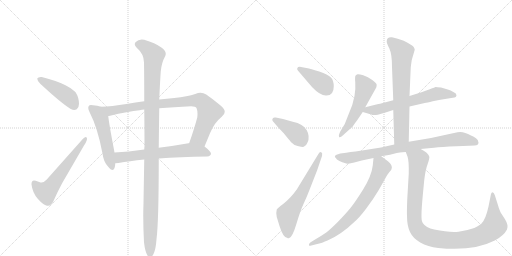
t = 0.00 s
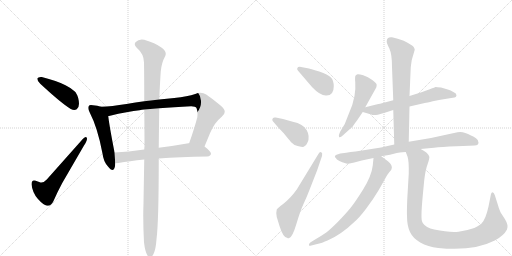
t = 2.38 s
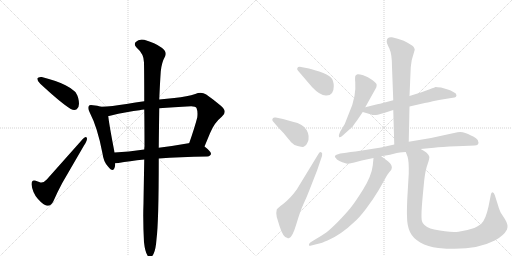
t = 4.76 s
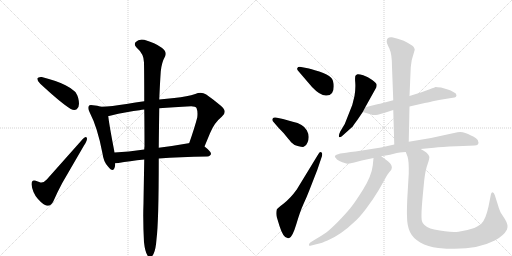
t = 7.13 s
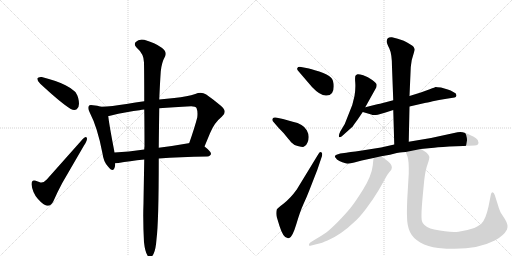
t = 9.51 s
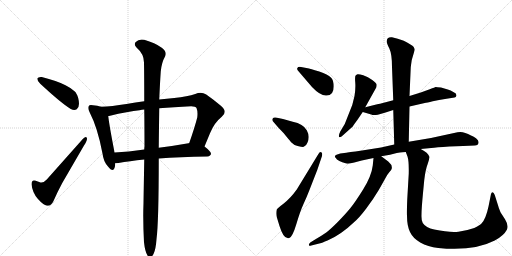
t = 11.89 s

The animated SVG that drew these frames (rendered in a browser with its animation timeline set to each time). Animation: 15 CSS @keyframes rules; one cycle of 11.89 s.

<svg version="1.1" viewBox="0 0 2048 1024" xmlns="http://www.w3.org/2000/svg">
  <g stroke="lightgray" stroke-dasharray="1,1" stroke-width="1" transform="scale(4, 4)">
    <line x1="0" y1="0" x2="256" y2="256"></line>
    <line x1="256" y1="0" x2="0" y2="256"></line>
    <line x1="128" y1="0" x2="128" y2="256"></line>
    <line x1="0" y1="128" x2="256" y2="128"></line>
    <line x1="256" y1="0" x2="512" y2="256"></line>
    <line x1="512" y1="0" x2="256" y2="256"></line>
    <line x1="384" y1="0" x2="384" y2="256"></line>
    <line x1="256" y1="128" x2="512" y2="128"></line>
  </g>
<g transform="scale(1, -1) translate(0, -850)">
   <style type="text/css">
    @keyframes keyframes0 {
      from {
       stroke: black;
       stroke-dashoffset: 436;
       stroke-width: 128;
       }
       59% {
       animation-timing-function: step-end;
       stroke: black;
       stroke-dashoffset: 0;
       stroke-width: 128;
       }
       to {
       stroke: black;
       stroke-width: 1024;
       }
       }
       #make-me-a-hanzi-animation-0 {
         animation: keyframes0 0.604818s both;
         animation-delay: 0.000000s;
         animation-timing-function: linear;
       }
    @keyframes keyframes1 {
      from {
       stroke: black;
       stroke-dashoffset: 580;
       stroke-width: 128;
       }
       65% {
       animation-timing-function: step-end;
       stroke: black;
       stroke-dashoffset: 0;
       stroke-width: 128;
       }
       to {
       stroke: black;
       stroke-width: 1024;
       }
       }
       #make-me-a-hanzi-animation-1 {
         animation: keyframes1 0.722005s both;
         animation-delay: 0.604818s;
         animation-timing-function: linear;
       }
    @keyframes keyframes2 {
      from {
       stroke: black;
       stroke-dashoffset: 519;
       stroke-width: 128;
       }
       63% {
       animation-timing-function: step-end;
       stroke: black;
       stroke-dashoffset: 0;
       stroke-width: 128;
       }
       to {
       stroke: black;
       stroke-width: 1024;
       }
       }
       #make-me-a-hanzi-animation-2 {
         animation: keyframes2 0.672363s both;
         animation-delay: 1.326823s;
         animation-timing-function: linear;
       }
    @keyframes keyframes3 {
      from {
       stroke: black;
       stroke-dashoffset: 856;
       stroke-width: 128;
       }
       74% {
       animation-timing-function: step-end;
       stroke: black;
       stroke-dashoffset: 0;
       stroke-width: 128;
       }
       to {
       stroke: black;
       stroke-width: 1024;
       }
       }
       #make-me-a-hanzi-animation-3 {
         animation: keyframes3 0.946615s both;
         animation-delay: 1.999186s;
         animation-timing-function: linear;
       }
    @keyframes keyframes4 {
      from {
       stroke: black;
       stroke-dashoffset: 635;
       stroke-width: 128;
       }
       67% {
       animation-timing-function: step-end;
       stroke: black;
       stroke-dashoffset: 0;
       stroke-width: 128;
       }
       to {
       stroke: black;
       stroke-width: 1024;
       }
       }
       #make-me-a-hanzi-animation-4 {
         animation: keyframes4 0.766764s both;
         animation-delay: 2.945801s;
         animation-timing-function: linear;
       }
    @keyframes keyframes5 {
      from {
       stroke: black;
       stroke-dashoffset: 1133;
       stroke-width: 128;
       }
       79% {
       animation-timing-function: step-end;
       stroke: black;
       stroke-dashoffset: 0;
       stroke-width: 128;
       }
       to {
       stroke: black;
       stroke-width: 1024;
       }
       }
       #make-me-a-hanzi-animation-5 {
         animation: keyframes5 1.172038s both;
         animation-delay: 3.712565s;
         animation-timing-function: linear;
       }
    @keyframes keyframes6 {
      from {
       stroke: black;
       stroke-dashoffset: 394;
       stroke-width: 128;
       }
       56% {
       animation-timing-function: step-end;
       stroke: black;
       stroke-dashoffset: 0;
       stroke-width: 128;
       }
       to {
       stroke: black;
       stroke-width: 1024;
       }
       }
       #make-me-a-hanzi-animation-6 {
         animation: keyframes6 0.570638s both;
         animation-delay: 4.884603s;
         animation-timing-function: linear;
       }
    @keyframes keyframes7 {
      from {
       stroke: black;
       stroke-dashoffset: 406;
       stroke-width: 128;
       }
       57% {
       animation-timing-function: step-end;
       stroke: black;
       stroke-dashoffset: 0;
       stroke-width: 128;
       }
       to {
       stroke: black;
       stroke-width: 1024;
       }
       }
       #make-me-a-hanzi-animation-7 {
         animation: keyframes7 0.580404s both;
         animation-delay: 5.455241s;
         animation-timing-function: linear;
       }
    @keyframes keyframes8 {
      from {
       stroke: black;
       stroke-dashoffset: 613;
       stroke-width: 128;
       }
       67% {
       animation-timing-function: step-end;
       stroke: black;
       stroke-dashoffset: 0;
       stroke-width: 128;
       }
       to {
       stroke: black;
       stroke-width: 1024;
       }
       }
       #make-me-a-hanzi-animation-8 {
         animation: keyframes8 0.748861s both;
         animation-delay: 6.035645s;
         animation-timing-function: linear;
       }
    @keyframes keyframes9 {
      from {
       stroke: black;
       stroke-dashoffset: 524;
       stroke-width: 128;
       }
       63% {
       animation-timing-function: step-end;
       stroke: black;
       stroke-dashoffset: 0;
       stroke-width: 128;
       }
       to {
       stroke: black;
       stroke-width: 1024;
       }
       }
       #make-me-a-hanzi-animation-9 {
         animation: keyframes9 0.676432s both;
         animation-delay: 6.784505s;
         animation-timing-function: linear;
       }
    @keyframes keyframes10 {
      from {
       stroke: black;
       stroke-dashoffset: 625;
       stroke-width: 128;
       }
       67% {
       animation-timing-function: step-end;
       stroke: black;
       stroke-dashoffset: 0;
       stroke-width: 128;
       }
       to {
       stroke: black;
       stroke-width: 1024;
       }
       }
       #make-me-a-hanzi-animation-10 {
         animation: keyframes10 0.758626s both;
         animation-delay: 7.460937s;
         animation-timing-function: linear;
       }
    @keyframes keyframes11 {
      from {
       stroke: black;
       stroke-dashoffset: 691;
       stroke-width: 128;
       }
       69% {
       animation-timing-function: step-end;
       stroke: black;
       stroke-dashoffset: 0;
       stroke-width: 128;
       }
       to {
       stroke: black;
       stroke-width: 1024;
       }
       }
       #make-me-a-hanzi-animation-11 {
         animation: keyframes11 0.812337s both;
         animation-delay: 8.219564s;
         animation-timing-function: linear;
       }
    @keyframes keyframes12 {
      from {
       stroke: black;
       stroke-dashoffset: 812;
       stroke-width: 128;
       }
       73% {
       animation-timing-function: step-end;
       stroke: black;
       stroke-dashoffset: 0;
       stroke-width: 128;
       }
       to {
       stroke: black;
       stroke-width: 1024;
       }
       }
       #make-me-a-hanzi-animation-12 {
         animation: keyframes12 0.910807s both;
         animation-delay: 9.031901s;
         animation-timing-function: linear;
       }
    @keyframes keyframes13 {
      from {
       stroke: black;
       stroke-dashoffset: 725;
       stroke-width: 128;
       }
       70% {
       animation-timing-function: step-end;
       stroke: black;
       stroke-dashoffset: 0;
       stroke-width: 128;
       }
       to {
       stroke: black;
       stroke-width: 1024;
       }
       }
       #make-me-a-hanzi-animation-13 {
         animation: keyframes13 0.840007s both;
         animation-delay: 9.942708s;
         animation-timing-function: linear;
       }
    @keyframes keyframes14 {
      from {
       stroke: black;
       stroke-dashoffset: 1050;
       stroke-width: 128;
       }
       77% {
       animation-timing-function: step-end;
       stroke: black;
       stroke-dashoffset: 0;
       stroke-width: 128;
       }
       to {
       stroke: black;
       stroke-width: 1024;
       }
       }
       #make-me-a-hanzi-animation-14 {
         animation: keyframes14 1.104492s both;
         animation-delay: 10.782715s;
         animation-timing-function: linear;
       }
</style>
<path d="M 149 536 L 149 535 Q 149 527 161 515 Q 244 438 283 414 Q 291 410 297 410 Q 302 410 307 413 Q 316 420 316 435 Q 316 445 313 457 Q 307 478 298 485 Q 286 497 262 509 Q 227 527 167 542 L 163 542 Q 152 542 149 536 Z" fill="lightgray"></path> 
<path d="M 162 120 Q 150 124 143 127 Q 139 128 136 128 Q 126 128 126 114 L 126 112 Q 130 79 151 55 Q 173 30 188 27 L 192 27 Q 205 27 214 46 Q 228 79 249 118 L 336 268 Q 348 286 348 295 Q 348 297 347 299 Q 346 302 343 302 Q 339 302 332 295 L 187 132 Q 176 120 166 120 L 162 120 Z" fill="lightgray"></path> 
<path d="M 404 423 Q 390 428 372 429 Q 367 430 364 430 Q 357 430 355 426 Q 353 423 353 418 Q 353 412 358 402 Q 391 338 410 236 Q 414 203 432 184 Q 443 170 450 170 Q 455 170 458 178 Q 461 187 461 197 L 458 240 Q 457 243 457 246 Q 436 355 433 386 C 430 415 430 415 404 423 Z" fill="lightgray"></path> 
<path d="M 818 264 L 840 317 Q 857 359 887 383 Q 899 392 899 403 Q 899 415 881 429 Q 852 453 825 472 Q 814 479 802 479 Q 792 479 781 474 Q 751 464 697 458 L 637 452 L 577 445 Q 542 440 506 434 Q 446 424 404 423 C 374 422 404 380 433 386 L 436 386 Q 515 405 558 409 Q 568 412 577 412 L 637 417 Q 693 422 765 425 Q 782 425 786 418 Q 790 408 790 395 Q 790 388 789 380 Q 778 338 757 278 C 747 250 806 236 818 264 Z" fill="lightgray"></path> 
<path d="M 829 224 Q 843 226 844 235 Q 843 245 818 264 C 795 283 786 284 757 278 L 754 277 Q 692 266 635 259 L 577 252 Q 513 243 458 240 C 428 238 431 195 461 197 Q 468 198 474 198 Q 517 206 577 212 L 635 216 Q 718 223 829 224 Z" fill="lightgray"></path> 
<path d="M 637 452 Q 640 522 643 564 Q 646 599 661 626 Q 663 631 663 635 Q 663 648 647 659 Q 620 679 577 691 Q 572 692 567 692 Q 552 692 543 682 Q 539 678 539 673 Q 539 667 546 660 Q 576 634 576 600 Q 577 539 577 445 L 577 412 Q 578 346 578 265 Q 577 258 577 252 L 577 212 Q 575 100 574 37 Q 573 12 573 -14 Q 573 -65 576 -119 Q 580 -156 590 -172 Q 595 -180 600 -180 Q 607 -180 614 -166 Q 623 -149 626 -107 Q 635 -37 635 213 L 635 216 L 635 259 Q 636 350 637 417 L 637 452 Z" fill="lightgray"></path> 
<path d="M 1248 502 Q 1282 466 1306 468 Q 1335 468 1335 504 Q 1335 530 1323.5 540.5 Q 1312 551 1277 564 Q 1237 576 1236 576 L 1199 583 Q 1191 583 1189 577.5 Q 1187 572 1194 565 L 1248 502 Z" fill="lightgray"></path> 
<path d="M 1113 340 L 1135 317 Q 1155 292 1164.5 281.5 Q 1174 271 1190.5 266.5 Q 1207 262 1211 262 Q 1215 262 1219 266 Q 1225 268 1230 280 Q 1241 305 1227 329.5 Q 1213 354 1171 363 L 1132 374 L 1103 380 Q 1094 382 1091 376 Q 1086 370 1095 361 L 1113 340 Z" fill="lightgray"></path> 
<path d="M 1187 92 Q 1161 56 1135 36.5 Q 1109 17 1107 12 Q 1103 -2 1107 -18 L 1118 -54 Q 1133 -102 1150 -102 Q 1152 -104 1157 -102 Q 1170 -98 1185.5 -46 Q 1201 6 1214 34 Q 1227 62 1237 88 L 1269 170 L 1288 226 Q 1291 238 1285 241 Q 1279 244 1273 233 L 1187 92 Z" fill="lightgray"></path> 
<path d="M 1461 421 L 1505 500 Q 1507 507 1506.5 512 Q 1506 517 1489 530 Q 1472 543 1453 549 Q 1434 555 1430 553 Q 1426 551 1422.5 548 Q 1419 545 1421 520.5 Q 1423 496 1418 466 L 1409 430 L 1379 354 L 1361 324 Q 1353 307 1356.5 302.5 Q 1360 298 1373 310 L 1411 344 Q 1416 352 1430 371 L 1451 402 L 1461 421 Z" fill="lightgray"></path> 
<path d="M 1638 424 L 1699 438 Q 1707 439 1731 445 Q 1754 451 1786 455 L 1818 460 Q 1824 460 1826 468 Q 1826 477 1815 481 Q 1802 489 1791 492 L 1764 500 L 1750 501 L 1743 502 L 1742 502 Q 1741 501 1719 493 L 1683 480 L 1638 466 L 1573 449 L 1520 435 L 1509 433 L 1461 421 C 1432 414 1422 410 1451 402 L 1485 392 Q 1492 388 1511 391 L 1539 399 L 1573 410 L 1638 424 Z" fill="lightgray"></path> 
<path d="M 1635 283 L 1638 424 L 1638 466 L 1643 581 Q 1644 590 1647 610 L 1659 651 Q 1659 655 1654 663 Q 1649 670 1615 687 L 1591 695 L 1568 701 Q 1547 703 1547 686 Q 1545 680 1557 657 Q 1568 634 1568 582 L 1573 449 L 1573 410 L 1577 272 C 1578 242 1634 253 1635 283 Z" fill="lightgray"></path> 
<path d="M 1346 231 Q 1334 226 1344 217 Q 1345 213 1357.5 206.5 Q 1370 200 1379 198 Q 1391 192 1417 200 L 1447 208 L 1494 218 L 1525 225 L 1560 231 L 1587 238 Q 1614 242 1623 242 L 1683 254 L 1725 258 Q 1743 261 1797 264 L 1853 266 L 1899 268 Q 1914 268 1914 280 Q 1916 288 1904 297 Q 1892 306 1884 308 Q 1852 327 1830 321 L 1724 298 L 1635 283 L 1577 272 L 1524 260 L 1448 248 Q 1389 240 1385 239 L 1361 236 L 1346 231 Z" fill="lightgray"></path> 
<path d="M 1494 218 L 1491 188 Q 1486 146 1453 93 Q 1420 40 1401 17 Q 1382 -6 1352 -37 Q 1321 -68 1305 -80 Q 1288 -92 1262 -107 L 1241 -120 Q 1234 -126 1236 -131 Q 1237 -135 1245 -132 L 1281 -123 Q 1287 -122 1310 -112 Q 1364 -89 1417 -38 Q 1437 -21 1465 16 Q 1493 53 1515 90 Q 1536 127 1542 138 Q 1547 149 1557 161 Q 1566 172 1566 173 Q 1572 188 1553 204 L 1525 225 C 1501 243 1497 246 1494 218 Z" fill="lightgray"></path> 
<path d="M 1623 242 L 1630 224 Q 1636 207 1635 156 L 1629 53 Q 1627 0 1628 -13 Q 1628 -53 1640 -78 Q 1651 -102 1681 -120 Q 1711 -137 1753 -142 Q 1894 -156 1979 -112 Q 2015 -93 2028 -68 Q 2035 -51 2020 -27 L 2002 1 Q 1994 20 1992 29 L 1979 70 Q 1975 81 1970 81 Q 1966 80 1964 74 L 1954 24 Q 1943 -27 1926 -44 Q 1919 -51 1897 -62 Q 1869 -72 1834 -77 Q 1798 -81 1737 -68 Q 1703 -61 1691 -42 Q 1685 -32 1686 -8 Q 1686 16 1692 78 L 1697 130 Q 1702 172 1711 195 Q 1719 218 1717 224 Q 1713 239 1683 254 C 1657 270 1613 270 1623 242 Z" fill="lightgray"></path> 
      <clipPath id="make-me-a-hanzi-clip-0">
      <path d="M 149 536 L 149 535 Q 149 527 161 515 Q 244 438 283 414 Q 291 410 297 410 Q 302 410 307 413 Q 316 420 316 435 Q 316 445 313 457 Q 307 478 298 485 Q 286 497 262 509 Q 227 527 167 542 L 163 542 Q 152 542 149 536 Z" fill="lightgray"></path>
      </clipPath>
      <path clip-path="url(#make-me-a-hanzi-clip-0)" d="M 158 536 L 254 477 L 281 455 L 297 427 " fill="none" id="make-me-a-hanzi-animation-0" stroke-dasharray="308 616" stroke-linecap="round"></path>

      <clipPath id="make-me-a-hanzi-clip-1">
      <path d="M 162 120 Q 150 124 143 127 Q 139 128 136 128 Q 126 128 126 114 L 126 112 Q 130 79 151 55 Q 173 30 188 27 L 192 27 Q 205 27 214 46 Q 228 79 249 118 L 336 268 Q 348 286 348 295 Q 348 297 347 299 Q 346 302 343 302 Q 339 302 332 295 L 187 132 Q 176 120 166 120 L 162 120 Z" fill="lightgray"></path>
      </clipPath>
      <path clip-path="url(#make-me-a-hanzi-clip-1)" d="M 137 117 L 154 96 L 176 83 L 194 90 L 341 295 " fill="none" id="make-me-a-hanzi-animation-1" stroke-dasharray="452 904" stroke-linecap="round"></path>

      <clipPath id="make-me-a-hanzi-clip-2">
      <path d="M 404 423 Q 390 428 372 429 Q 367 430 364 430 Q 357 430 355 426 Q 353 423 353 418 Q 353 412 358 402 Q 391 338 410 236 Q 414 203 432 184 Q 443 170 450 170 Q 455 170 458 178 Q 461 187 461 197 L 458 240 Q 457 243 457 246 Q 436 355 433 386 C 430 415 430 415 404 423 Z" fill="lightgray"></path>
      </clipPath>
      <path clip-path="url(#make-me-a-hanzi-clip-2)" d="M 363 420 L 389 399 L 404 375 L 449 179 " fill="none" id="make-me-a-hanzi-animation-2" stroke-dasharray="391 782" stroke-linecap="round"></path>

      <clipPath id="make-me-a-hanzi-clip-3">
      <path d="M 818 264 L 840 317 Q 857 359 887 383 Q 899 392 899 403 Q 899 415 881 429 Q 852 453 825 472 Q 814 479 802 479 Q 792 479 781 474 Q 751 464 697 458 L 637 452 L 577 445 Q 542 440 506 434 Q 446 424 404 423 C 374 422 404 380 433 386 L 436 386 Q 515 405 558 409 Q 568 412 577 412 L 637 417 Q 693 422 765 425 Q 782 425 786 418 Q 790 408 790 395 Q 790 388 789 380 Q 778 338 757 278 C 747 250 806 236 818 264 Z" fill="lightgray"></path>
      </clipPath>
      <path clip-path="url(#make-me-a-hanzi-clip-3)" d="M 410 418 L 442 406 L 572 429 L 801 447 L 820 431 L 838 402 L 799 301 L 766 284 " fill="none" id="make-me-a-hanzi-animation-3" stroke-dasharray="728 1456" stroke-linecap="round"></path>

      <clipPath id="make-me-a-hanzi-clip-4">
      <path d="M 829 224 Q 843 226 844 235 Q 843 245 818 264 C 795 283 786 284 757 278 L 754 277 Q 692 266 635 259 L 577 252 Q 513 243 458 240 C 428 238 431 195 461 197 Q 468 198 474 198 Q 517 206 577 212 L 635 216 Q 718 223 829 224 Z" fill="lightgray"></path>
      </clipPath>
      <path clip-path="url(#make-me-a-hanzi-clip-4)" d="M 467 205 L 479 220 L 495 223 L 751 250 L 813 244 L 835 236 " fill="none" id="make-me-a-hanzi-animation-4" stroke-dasharray="507 1014" stroke-linecap="round"></path>

      <clipPath id="make-me-a-hanzi-clip-5">
      <path d="M 637 452 Q 640 522 643 564 Q 646 599 661 626 Q 663 631 663 635 Q 663 648 647 659 Q 620 679 577 691 Q 572 692 567 692 Q 552 692 543 682 Q 539 678 539 673 Q 539 667 546 660 Q 576 634 576 600 Q 577 539 577 445 L 577 412 Q 578 346 578 265 Q 577 258 577 252 L 577 212 Q 575 100 574 37 Q 573 12 573 -14 Q 573 -65 576 -119 Q 580 -156 590 -172 Q 595 -180 600 -180 Q 607 -180 614 -166 Q 623 -149 626 -107 Q 635 -37 635 213 L 635 216 L 635 259 Q 636 350 637 417 L 637 452 Z" fill="lightgray"></path>
      </clipPath>
      <path clip-path="url(#make-me-a-hanzi-clip-5)" d="M 553 672 L 578 665 L 615 629 L 606 454 L 600 -170 " fill="none" id="make-me-a-hanzi-animation-5" stroke-dasharray="1005 2010" stroke-linecap="round"></path>

      <clipPath id="make-me-a-hanzi-clip-6">
      <path d="M 1248 502 Q 1282 466 1306 468 Q 1335 468 1335 504 Q 1335 530 1323.5 540.5 Q 1312 551 1277 564 Q 1237 576 1236 576 L 1199 583 Q 1191 583 1189 577.5 Q 1187 572 1194 565 L 1248 502 Z" fill="lightgray"></path>
      </clipPath>
      <path clip-path="url(#make-me-a-hanzi-clip-6)" d="M 1198 574 L 1295 513 L 1308 493 " fill="none" id="make-me-a-hanzi-animation-6" stroke-dasharray="266 532" stroke-linecap="round"></path>

      <clipPath id="make-me-a-hanzi-clip-7">
      <path d="M 1113 340 L 1135 317 Q 1155 292 1164.5 281.5 Q 1174 271 1190.5 266.5 Q 1207 262 1211 262 Q 1215 262 1219 266 Q 1225 268 1230 280 Q 1241 305 1227 329.5 Q 1213 354 1171 363 L 1132 374 L 1103 380 Q 1094 382 1091 376 Q 1086 370 1095 361 L 1113 340 Z" fill="lightgray"></path>
      </clipPath>
      <path clip-path="url(#make-me-a-hanzi-clip-7)" d="M 1100 370 L 1186 317 L 1207 287 L 1209 275 " fill="none" id="make-me-a-hanzi-animation-7" stroke-dasharray="278 556" stroke-linecap="round"></path>

      <clipPath id="make-me-a-hanzi-clip-8">
      <path d="M 1187 92 Q 1161 56 1135 36.5 Q 1109 17 1107 12 Q 1103 -2 1107 -18 L 1118 -54 Q 1133 -102 1150 -102 Q 1152 -104 1157 -102 Q 1170 -98 1185.5 -46 Q 1201 6 1214 34 Q 1227 62 1237 88 L 1269 170 L 1288 226 Q 1291 238 1285 241 Q 1279 244 1273 233 L 1187 92 Z" fill="lightgray"></path>
      </clipPath>
      <path clip-path="url(#make-me-a-hanzi-clip-8)" d="M 1154 -90 L 1150 -11 L 1207 77 L 1282 233 " fill="none" id="make-me-a-hanzi-animation-8" stroke-dasharray="485 970" stroke-linecap="round"></path>

      <clipPath id="make-me-a-hanzi-clip-9">
      <path d="M 1461 421 L 1505 500 Q 1507 507 1506.5 512 Q 1506 517 1489 530 Q 1472 543 1453 549 Q 1434 555 1430 553 Q 1426 551 1422.5 548 Q 1419 545 1421 520.5 Q 1423 496 1418 466 L 1409 430 L 1379 354 L 1361 324 Q 1353 307 1356.5 302.5 Q 1360 298 1373 310 L 1411 344 Q 1416 352 1430 371 L 1451 402 L 1461 421 Z" fill="lightgray"></path>
      </clipPath>
      <path clip-path="url(#make-me-a-hanzi-clip-9)" d="M 1433 541 L 1456 511 L 1456 484 L 1432 418 L 1396 351 L 1360 307 " fill="none" id="make-me-a-hanzi-animation-9" stroke-dasharray="396 792" stroke-linecap="round"></path>

      <clipPath id="make-me-a-hanzi-clip-10">
      <path d="M 1638 424 L 1699 438 Q 1707 439 1731 445 Q 1754 451 1786 455 L 1818 460 Q 1824 460 1826 468 Q 1826 477 1815 481 Q 1802 489 1791 492 L 1764 500 L 1750 501 L 1743 502 L 1742 502 Q 1741 501 1719 493 L 1683 480 L 1638 466 L 1573 449 L 1520 435 L 1509 433 L 1461 421 C 1432 414 1422 410 1451 402 L 1485 392 Q 1492 388 1511 391 L 1539 399 L 1573 410 L 1638 424 Z" fill="lightgray"></path>
      </clipPath>
      <path clip-path="url(#make-me-a-hanzi-clip-10)" d="M 1458 404 L 1470 410 L 1513 412 L 1736 473 L 1764 476 L 1817 469 " fill="none" id="make-me-a-hanzi-animation-10" stroke-dasharray="497 994" stroke-linecap="round"></path>

      <clipPath id="make-me-a-hanzi-clip-11">
      <path d="M 1635 283 L 1638 424 L 1638 466 L 1643 581 Q 1644 590 1647 610 L 1659 651 Q 1659 655 1654 663 Q 1649 670 1615 687 L 1591 695 L 1568 701 Q 1547 703 1547 686 Q 1545 680 1557 657 Q 1568 634 1568 582 L 1573 449 L 1573 410 L 1577 272 C 1578 242 1634 253 1635 283 Z" fill="lightgray"></path>
      </clipPath>
      <path clip-path="url(#make-me-a-hanzi-clip-11)" d="M 1562 687 L 1609 640 L 1606 308 L 1583 280 " fill="none" id="make-me-a-hanzi-animation-11" stroke-dasharray="563 1126" stroke-linecap="round"></path>

      <clipPath id="make-me-a-hanzi-clip-12">
      <path d="M 1346 231 Q 1334 226 1344 217 Q 1345 213 1357.5 206.5 Q 1370 200 1379 198 Q 1391 192 1417 200 L 1447 208 L 1494 218 L 1525 225 L 1560 231 L 1587 238 Q 1614 242 1623 242 L 1683 254 L 1725 258 Q 1743 261 1797 264 L 1853 266 L 1899 268 Q 1914 268 1914 280 Q 1916 288 1904 297 Q 1892 306 1884 308 Q 1852 327 1830 321 L 1724 298 L 1635 283 L 1577 272 L 1524 260 L 1448 248 Q 1389 240 1385 239 L 1361 236 L 1346 231 Z" fill="lightgray"></path>
      </clipPath>
      <path clip-path="url(#make-me-a-hanzi-clip-12)" d="M 1355 223 L 1389 217 L 1587 257 L 1828 293 L 1866 291 L 1902 280 " fill="none" id="make-me-a-hanzi-animation-12" stroke-dasharray="684 1368" stroke-linecap="round"></path>

      <clipPath id="make-me-a-hanzi-clip-13">
      <path d="M 1494 218 L 1491 188 Q 1486 146 1453 93 Q 1420 40 1401 17 Q 1382 -6 1352 -37 Q 1321 -68 1305 -80 Q 1288 -92 1262 -107 L 1241 -120 Q 1234 -126 1236 -131 Q 1237 -135 1245 -132 L 1281 -123 Q 1287 -122 1310 -112 Q 1364 -89 1417 -38 Q 1437 -21 1465 16 Q 1493 53 1515 90 Q 1536 127 1542 138 Q 1547 149 1557 161 Q 1566 172 1566 173 Q 1572 188 1553 204 L 1525 225 C 1501 243 1497 246 1494 218 Z" fill="lightgray"></path>
      </clipPath>
      <path clip-path="url(#make-me-a-hanzi-clip-13)" d="M 1504 209 L 1519 196 L 1526 180 L 1488 98 L 1430 12 L 1353 -66 L 1296 -105 L 1241 -127 " fill="none" id="make-me-a-hanzi-animation-13" stroke-dasharray="597 1194" stroke-linecap="round"></path>

      <clipPath id="make-me-a-hanzi-clip-14">
      <path d="M 1623 242 L 1630 224 Q 1636 207 1635 156 L 1629 53 Q 1627 0 1628 -13 Q 1628 -53 1640 -78 Q 1651 -102 1681 -120 Q 1711 -137 1753 -142 Q 1894 -156 1979 -112 Q 2015 -93 2028 -68 Q 2035 -51 2020 -27 L 2002 1 Q 1994 20 1992 29 L 1979 70 Q 1975 81 1970 81 Q 1966 80 1964 74 L 1954 24 Q 1943 -27 1926 -44 Q 1919 -51 1897 -62 Q 1869 -72 1834 -77 Q 1798 -81 1737 -68 Q 1703 -61 1691 -42 Q 1685 -32 1686 -8 Q 1686 16 1692 78 L 1697 130 Q 1702 172 1711 195 Q 1719 218 1717 224 Q 1713 239 1683 254 C 1657 270 1613 270 1623 242 Z" fill="lightgray"></path>
      </clipPath>
      <path clip-path="url(#make-me-a-hanzi-clip-14)" d="M 1631 240 L 1674 211 L 1657 -20 L 1666 -61 L 1692 -88 L 1750 -107 L 1818 -112 L 1889 -103 L 1945 -82 L 1979 -53 L 1972 73 " fill="none" id="make-me-a-hanzi-animation-14" stroke-dasharray="922 1844" stroke-linecap="round"></path>

</g>
</svg>
